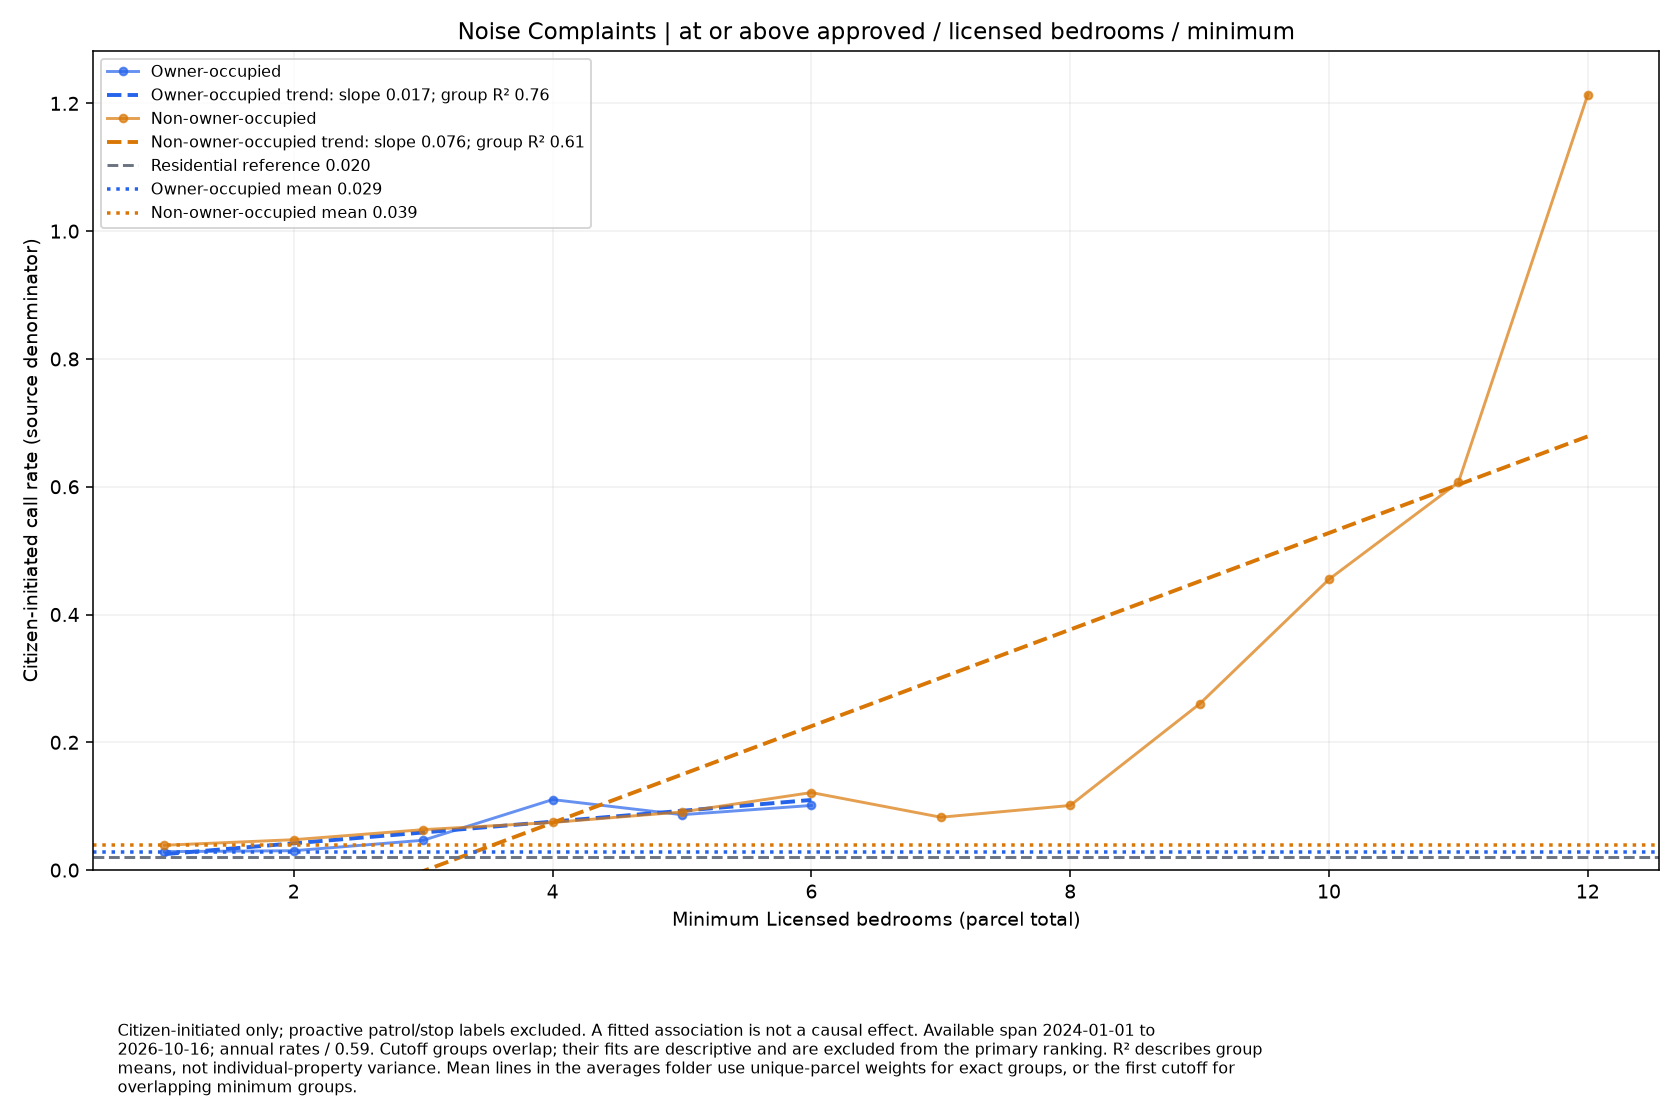

Source data for this figure (header and first rows):
series, size, rate, parcels
Owner-occupied, 1.0, 0.0289, 42
Owner-occupied, 2.0, 0.03035, 40
Owner-occupied, 3.0, 0.04669, 26
Owner-occupied, 4.0, 0.1104, 11
Owner-occupied, 5.0, 0.0867, 7
Owner-occupied, 6.0, 0.1012, 6
Non-owner-occupied, 1.0, 0.03891, 312
Non-owner-occupied, 2.0, 0.0476, 255
Non-owner-occupied, 3.0, 0.0633, 163
Non-owner-occupied, 4.0, 0.07454, 114
Non-owner-occupied, 5.0, 0.09104, 60
Non-owner-occupied, 6.0, 0.1214, 40
Non-owner-occupied, 7.0, 0.08276, 22
Non-owner-occupied, 8.0, 0.1012, 18
Non-owner-occupied, 9.0, 0.2601, 7
Non-owner-occupied, 10.0, 0.4552, 4
Non-owner-occupied, 11.0, 0.6069, 2
Non-owner-occupied, 12.0, 1.214, 1
